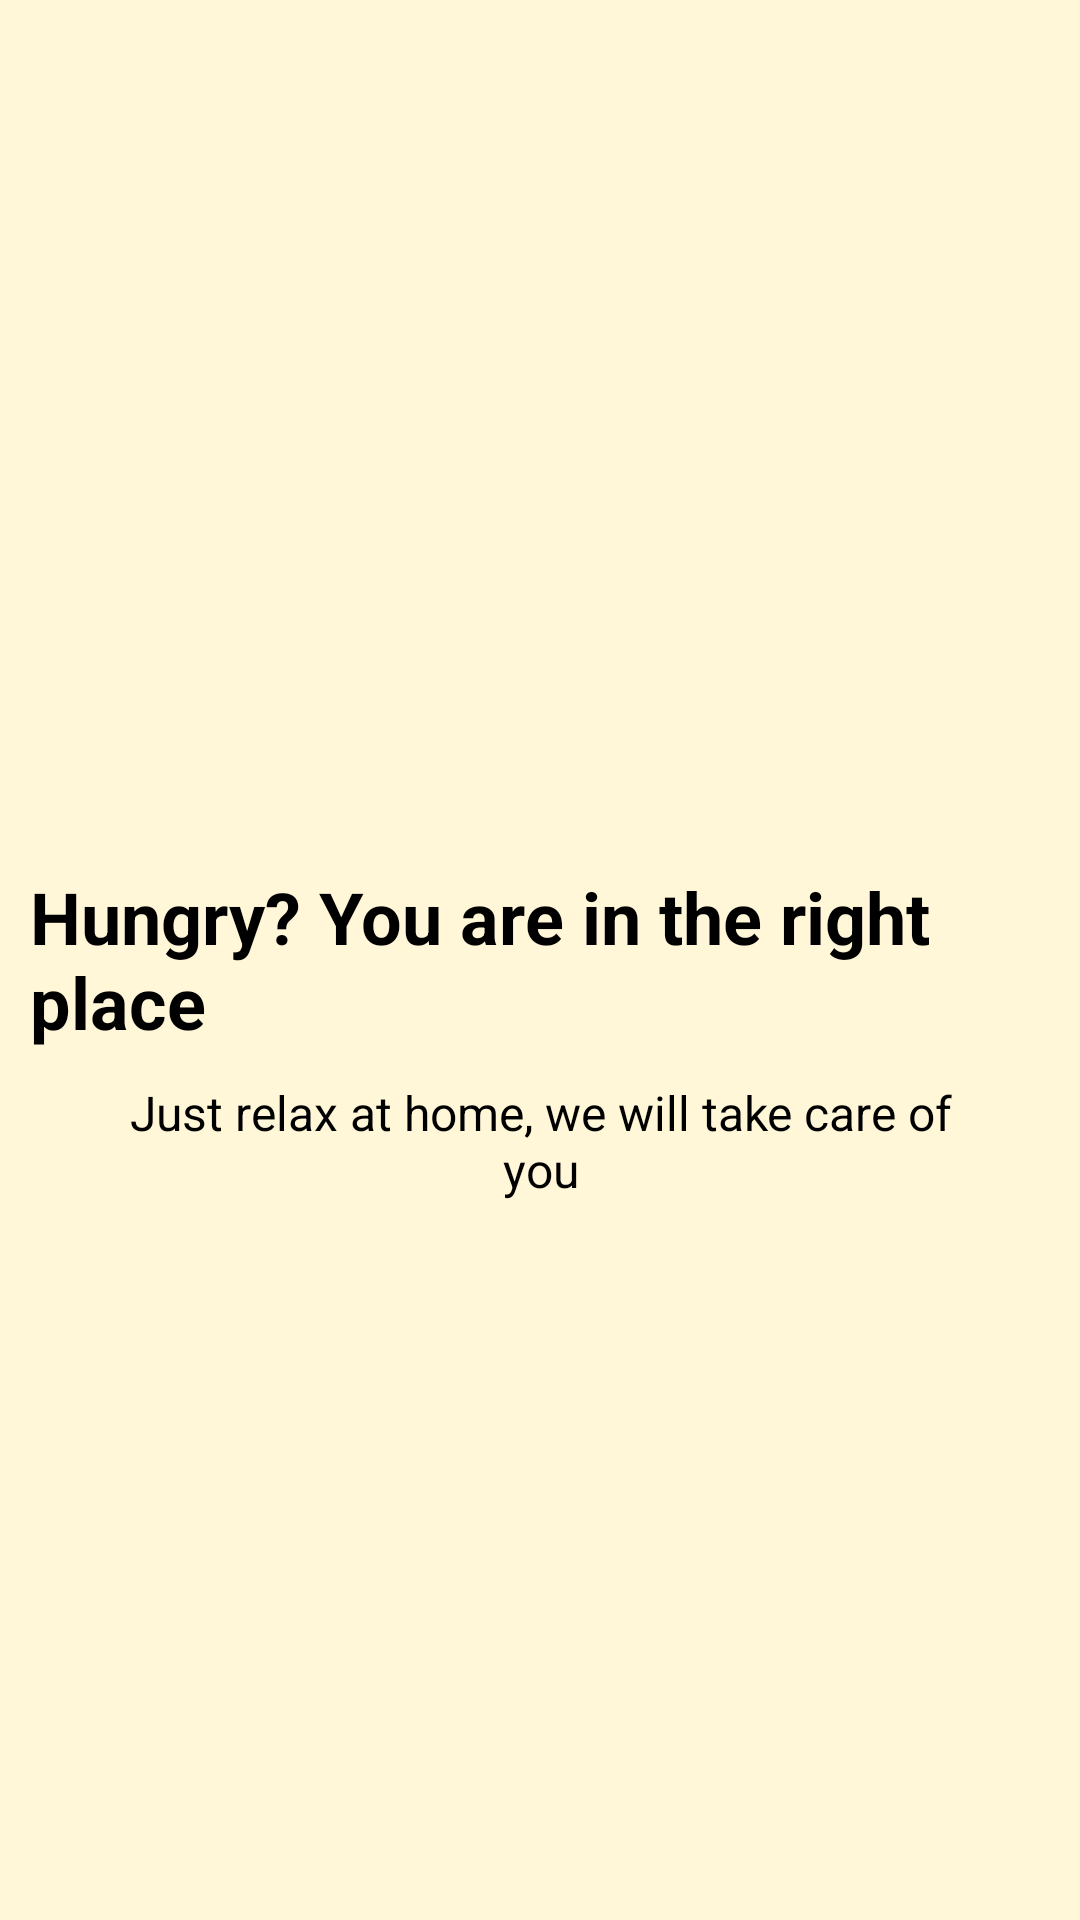

Layout XML and referenced resources for this Android screen:
<!-- AndroidManifest.xml: application theme Theme.RestaurentApp -->
<!-- res/layout/welcome_slide2.xml -->
<?xml version="1.0" encoding="utf-8"?>
<RelativeLayout xmlns:android="http://schemas.android.com/apk/res/android"
    android:layout_width="match_parent"
    android:layout_height="match_parent"
    android:background="#FFF7D8">

    <LinearLayout
        android:layout_width="wrap_content"
        android:layout_height="wrap_content"
        android:layout_centerInParent="true"
        android:gravity="center_horizontal"
        android:orientation="vertical">

        <ImageView
            android:id="@+id/slider_image"
            android:layout_width="match_parent"
            android:layout_height="wrap_content"
            android:padding="20dp"
            android:layout_marginBottom="10dp"
            />

        <TextView
            android:layout_width="wrap_content"
            android:layout_height="wrap_content"
            android:layout_marginStart="10dp"
            android:layout_marginEnd="10dp"
            android:text="@string/slide_2_title"
            android:textColor="@android:color/black"
            android:textSize="@dimen/slide_title"
            android:textStyle="bold" />

        <TextView
            android:layout_width="wrap_content"
            android:layout_height="wrap_content"
            android:layout_marginTop="10dp"
            android:paddingLeft="@dimen/desc_padding"
            android:paddingRight="@dimen/desc_padding"
            android:text="@string/slide_2_desc"
            android:textAlignment="center"
            android:textColor="@android:color/black"
            android:textSize="@dimen/slide_desc" />

    </LinearLayout>


</RelativeLayout>
<!-- resources referenced by this layout -->
<resources>
  <dimen name="desc_padding">40dp</dimen>
  <dimen name="slide_desc">16dp</dimen>
  <dimen name="slide_title">24dp</dimen>
  <string name="slide_2_desc">Just relax at home, we will take care of you</string>
  <string name="slide_2_title">Hungry? You are in the right place </string>
  <style name="Theme.RestaurentApp" parent="Theme.MaterialComponents.DayNight.NoActionBar">
          
          <item name="colorPrimary">@color/purple_500</item>
          <item name="colorPrimaryVariant">@color/black</item>
          <item name="colorOnPrimary">@color/white</item>
          
          <item name="colorSecondary">@color/teal_200</item>
          <item name="colorSecondaryVariant">@color/teal_700</item>
          <item name="colorOnSecondary">@color/black</item>
          
          <item name="android:statusBarColor" tools:targetApi="l">?attr/colorPrimaryVariant</item>
          
  
          <item name="android:windowDisablePreview">true</item>
      </style>
  <color name="purple_500">#FF6200EE</color>
  <color name="black">#FF000000</color>
  <color name="white">#FFFFFFFF</color>
  <color name="teal_200">#FF03DAC5</color>
  <color name="teal_700">#FF018786</color>
</resources>
